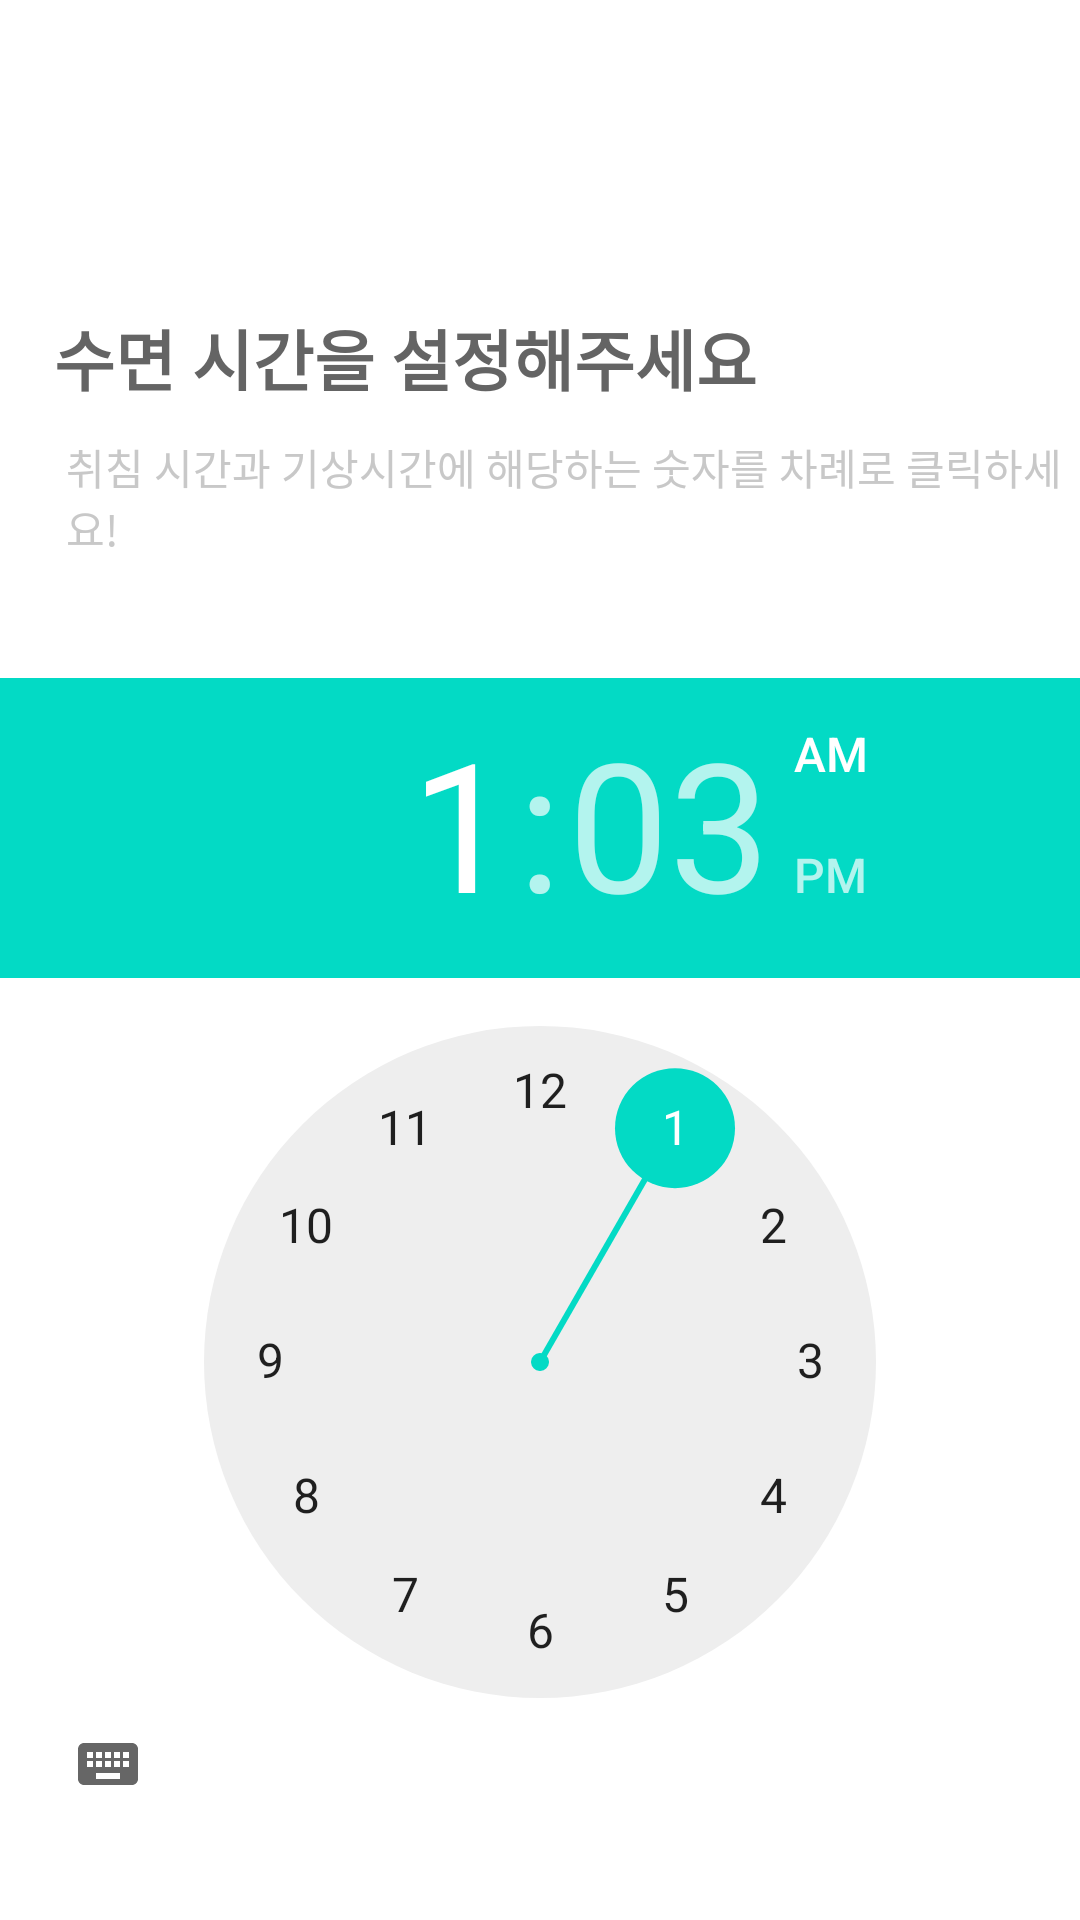

Write the Android layout XML for this screen, with the resource values it uses.
<!-- AndroidManifest.xml: application theme Theme.KoKoApplication -->
<!-- res/layout/activity_sleep.xml -->
<?xml version="1.0" encoding="utf-8"?>
<RelativeLayout xmlns:android="http://schemas.android.com/apk/res/android"
    xmlns:app="http://schemas.android.com/apk/res-auto"
    xmlns:tools="http://schemas.android.com/tools"
    android:layout_width="match_parent"
    android:layout_height="match_parent"
    tools:context=".sleep.SleepActivity">

    
    <ImageView
        android:id="@+id/back_image_view"
        android:layout_width="40dp"
        android:layout_height="40dp"
        android:layout_marginStart="10dp"
        android:layout_marginTop="48dp"
        android:background="@drawable/arrow_back"
        android:contentDescription="@null"
        app:layout_constraintEnd_toEndOf="parent"
        app:layout_constraintHorizontal_bias="0.041"
        app:layout_constraintStart_toStartOf="parent"
        app:layout_constraintTop_toTopOf="parent" />

    
    <TextView
        android:id="@+id/sleep_text"
        android:layout_width="wrap_content"
        android:layout_height="wrap_content"
        android:layout_below="@id/back_image_view"
        android:layout_marginStart="18dp"
        android:layout_marginTop="15dp"
        android:text="수면 시간을 설정해주세요"
        android:textColor="#646464"
        android:textSize="22sp"
        android:textStyle="bold" />

    
    <TextView
        android:id="@+id/sleep_detail_text"
        android:layout_width="wrap_content"
        android:layout_height="wrap_content"
        android:layout_below="@id/sleep_text"
        android:layout_marginStart="22dp"
        android:layout_marginTop="10dp"
        android:text="취침 시간과 기상시간에 해당하는 숫자를 차례로 클릭하세요!"
        android:textColor="#C8C8C8" />

    
    <TimePicker
        android:id="@+id/sleep_timePicker"
        android:layout_width="wrap_content"
        android:layout_height="wrap_content"
        android:layout_below="@id/sleep_detail_text"
        android:layout_centerHorizontal="true"
        android:layout_marginTop="40dp"
        android:layout_marginBottom="30dp" />

    
    <RelativeLayout
        android:layout_width="match_parent"
        android:layout_height="wrap_content"
        android:layout_below="@id/sleep_timePicker"
        android:gravity="end">

        <TextView
            android:layout_width="wrap_content"
            android:layout_height="wrap_content"
            android:layout_marginEnd="30dp"
            android:text="완료"
            android:textSize="20sp"
            android:textStyle="bold" />

    </RelativeLayout>


</RelativeLayout>
<!-- resources referenced by this layout -->
<resources>
  <style name="Theme.KoKoApplication" parent="Theme.MaterialComponents.DayNight.DarkActionBar">
          
          <item name="colorPrimary">@color/purple_500</item>
          <item name="colorPrimaryVariant">@color/purple_700</item>
          <item name="colorOnPrimary">@color/white</item>
          
          <item name="colorSecondary">@color/teal_200</item>
          <item name="colorSecondaryVariant">@color/teal_700</item>
          <item name="colorOnSecondary">@color/black</item>
          
          <item name="android:statusBarColor" tools:targetApi="l">?attr/colorPrimaryVariant</item>
          
      </style>
  <color name="purple_500">#FF6200EE</color>
  <color name="purple_700">#FF3700B3</color>
  <color name="white">#FFFFFFFF</color>
  <color name="teal_200">#FF03DAC5</color>
  <color name="teal_700">#FF018786</color>
  <color name="black">#FF000000</color>
</resources>
